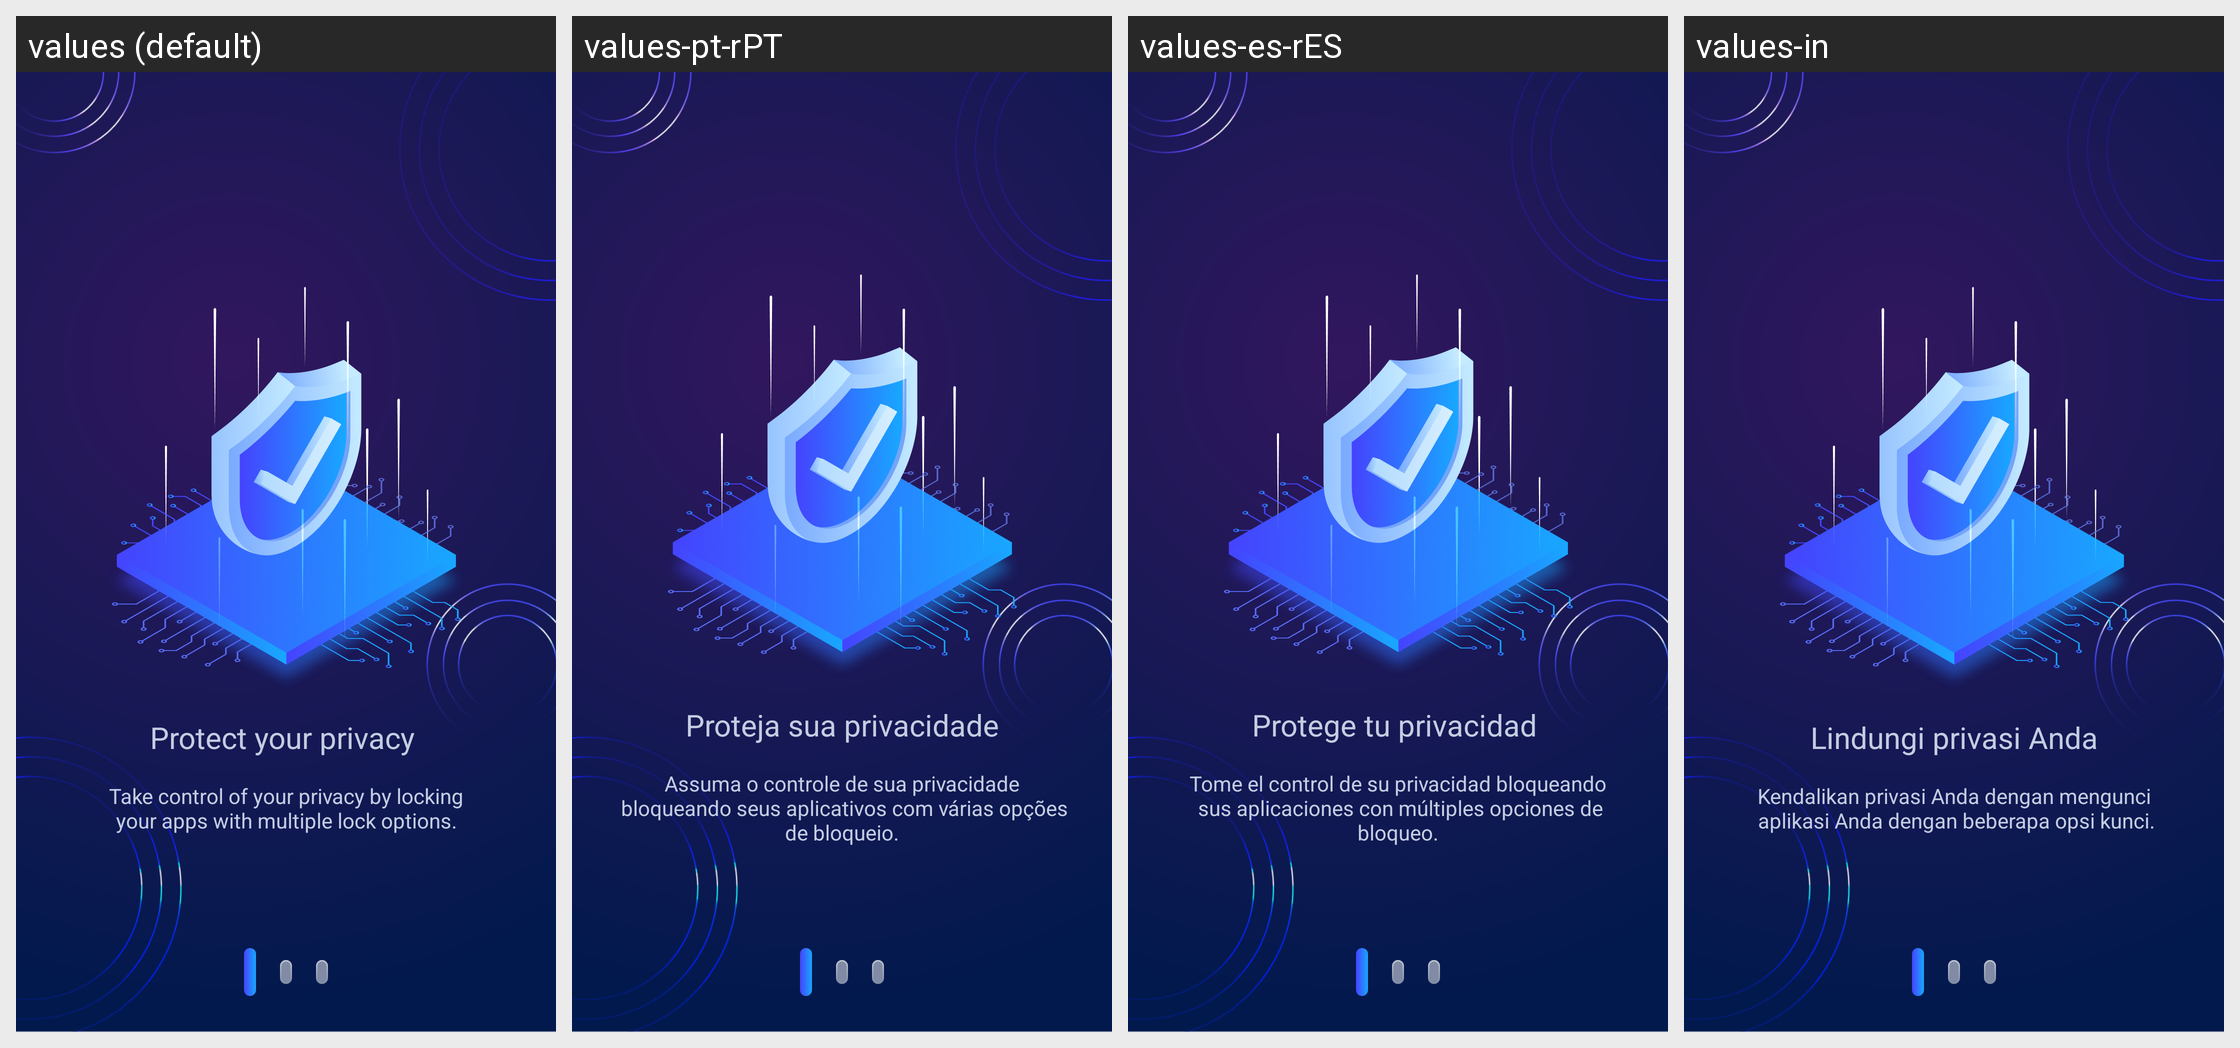

The Android screen above is rendered under several locales of the same app. Produce the string resources it draws, with the default and per-locale values.
Android screen res/layout/fragment_preview_one.xml rendered under 4 locales, left to right: values (default), values-pt-rPT, values-es-rES, values-in. Device: Nexus 5 (rendered at 1080×1920; each locale shown at half size, 540×960, under a caption strip naming it); theme Theme.MyApplication.
Other locales in the repository, not shown: values-de-rDE, values-fr-rFR, values-ja, values-vi, values-zh-rCN.
Strings drawn on this screen, with the default value and each locale's value (text and hints the layout hard-codes, and strings that could not be matched under every locale, appear in the picture but are not listed):

preview_one_title
  values: Protect your privacy 
  values-pt-rPT: Proteja sua privacidade
  values-es-rES: Protege tu privacidad 
  values-in: Lindungi privasi Anda

preview_one_dec
  values: Take control of your privacy by locking
       your apps with multiple lock options. 
  values-pt-rPT: Assuma o controle de sua privacidade
       bloqueando seus aplicativos com várias opções de bloqueio.
  values-es-rES: Tome el control de su privacidad bloqueando
       sus aplicaciones con múltiples opciones de bloqueo.
  values-in: Kendalikan privasi Anda dengan mengunci
       aplikasi Anda dengan beberapa opsi kunci.
